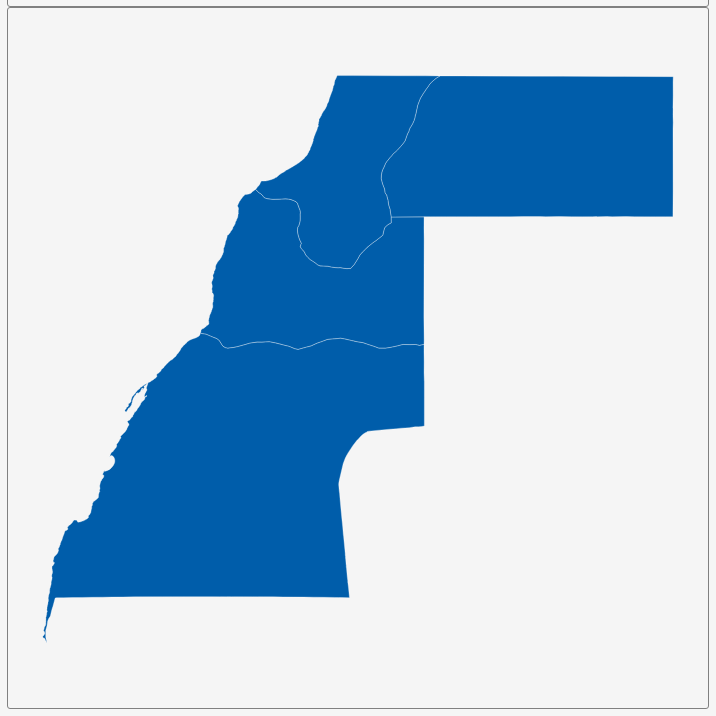
D3 v3 page, settled after 360 driven frames (6 s of simulated time); the page loaded 1 data file(s).


        var dim = 700;
        const center = {
            "lng": -12.8877,
            "lat": 24.2866
        };
        var scale = 4758;

        var title = document.getElementById('title');
        title.style.width = dim;
        title.style.marginLeft = "calc(50% - " + (dim / 2) + "px)";
        var map = document.getElementById('map')
        map.style.width = dim;
        map.style.marginLeft = "calc(50% - " + (dim / 2) + "px)";

        var tooltip = d3
            .select("#map")
            .append("div")
            .attr("class", "tooltip")
            .attr("opacity", 0);
        var width = dim,
            height = dim;

        var svg = d3.select("#map")
            .append("svg")
            .attr("width", width)
            .attr("height", height);

        scale = scale * .9;// to give 5% padding on each side
        var projection = d3.geo.mercator()
            .center([center.lng, center.lat])
            .scale(scale)
            .translate([width / 2, height / 2]);
        var geoPath = d3.geo.path()
            .projection(projection);

        var g = svg.append("g");
        d3.json("geosource.json", function (json) {
            g.selectAll("path")
                .data(json.features)
                .enter()
                .append("path")
                .attr("d", geoPath)
                .attr("class", "polygon")
                .on("mouseover", mouseover)
                .on("mouseout", mouseout)
                .on("mousemove", mousemove);

            svg.call(d3.behavior.zoom().on("zoom", () => {
                g.attr("transform", "translate(" + d3.event.translate.join(",") + ")scale(" + d3.event.scale + ")");
            }));
        });
        function mouseover(d) {
            d3.select(this).attr("class", "hover");
            tooltip.style("opacity", 0.9);
            tooltip.html((d.properties.NAME_1 && "<b>" + d.properties.NAME_1 + "</b><br>" || '') +
                (d.properties.ENGTYPE_1 && d.properties.ENGTYPE_1));
        }
        function mouseout(d) {
            d3.select(this).attr("class", "polygon");
            tooltip.style("opacity", 0);
        }
        function mousemove(d) {
            tooltip.style({
                left: function () {
                    if (d3.event.pageX > 800) {
                        return d3.event.pageX - 180 + "px";
                    } else {
                        return d3.event.pageX + 23 + "px";
                    }
                },
                top: d3.event.pageY - 20 + "px",
            });
        }
    

### data: geosource.json
{
 "type": "FeatureCollection",
 "features": [
  {
   "type": "Feature",
   "geometry": {
    "type": "Polygon",
    "coordinates": "[... 1 items]"
   },
   "properties": {
    "GID_0": "ESH",
    "NAME_0": "Western Sahara",
    "GID_1": "ESH.1_1",
    "NAME_1": "Boujdour",
    "VARNAME_1": "Bojador",
    "NL_NAME_1": "",
    "TYPE_1": "Willaya",
    "ENGTYPE_1": "Province",
    "CC_1": "",
    "HASC_1": "EH.BO"
   }
  },
  {
   "type": "Feature",
   "geometry": {
    "type": "Polygon",
    "coordinates": "[... 1 items]"
   },
   "properties": {
    "GID_0": "ESH",
    "NAME_0": "Western Sahara",
    "GID_1": "ESH.2_1",
    "NAME_1": "Es Semara",
    "VARNAME_1": "Smara",
    "NL_NAME_1": "",
    "TYPE_1": "Willaya",
    "ENGTYPE_1": "Province",
    "CC_1": "",
    "HASC_1": "EH.ES"
   }
  },
  {
   "type": "Feature",
   "geometry": {
    "type": "Polygon",
    "coordinates": "[... 1 items]"
   },
   "properties": {
    "GID_0": "ESH",
    "NAME_0": "Western Sahara",
    "GID_1": "ESH.3_1",
    "NAME_1": "Laayoune",
    "VARNAME_1": "El aaiún",
    "NL_NAME_1": "",
    "TYPE_1": "Willaya",
    "ENGTYPE_1": "Province",
    "CC_1": "",
    "HASC_1": "EH.LA"
   }
  },
  {
   "type": "Feature",
   "geometry": {
    "type": "Polygon",
    "coordinates": "[... 1 items]"
   },
   "properties": {
    "GID_0": "ESH",
    "NAME_0": "Western Sahara",
    "GID_1": "ESH.4_1",
    "NAME_1": "Oued el Dahab",
    "VARNAME_1": "Ed Dakhla|Oued Eddahab",
    "NL_NAME_1": "",
    "TYPE_1": "Willaya",
    "ENGTYPE_1": "Province",
    "CC_1": "",
    "HASC_1": "EH.OD"
   }
  }
 ]
}